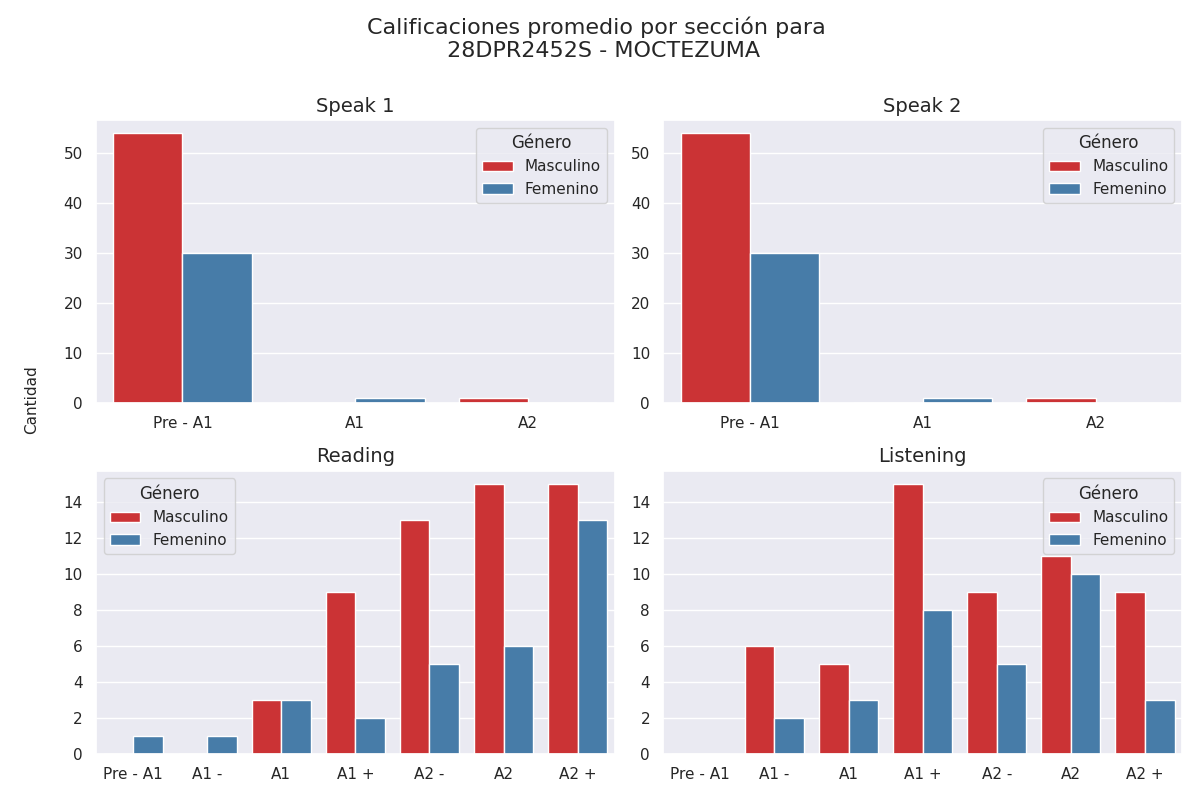

Source data for this figure (header and first rows):
Sección, Calificación, Cantidad de alumnos con esa calificación, Género
speak 1, Pre - A1, 54, Masculino
speak 1, A1, 0, Masculino
speak 1, A2, 1, Masculino
speak 2, Pre - A1, 54, Masculino
speak 2, A1, 0, Masculino
speak 2, A2, 1, Masculino
reading, Pre - A1, 0, Masculino
reading, A1 -, 0, Masculino
reading, A1, 3, Masculino
reading, A1 +, 9, Masculino
reading, A2 -, 13, Masculino
reading, A2, 15, Masculino
reading, A2 +, 15, Masculino
listening, Pre - A1, 0, Masculino
listening, A1 -, 6, Masculino
listening, A1, 5, Masculino
listening, A1 +, 15, Masculino
listening, A2 -, 9, Masculino
listening, A2, 11, Masculino
listening, A2 +, 9, Masculino
speak 1, Pre - A1, 30, Femenino
speak 1, A1, 1, Femenino
speak 1, A2, 0, Femenino
speak 2, Pre - A1, 30, Femenino
speak 2, A1, 1, Femenino
speak 2, A2, 0, Femenino
reading, Pre - A1, 1, Femenino
reading, A1 -, 1, Femenino
reading, A1, 3, Femenino
reading, A1 +, 2, Femenino
reading, A2 -, 5, Femenino
reading, A2, 6, Femenino
reading, A2 +, 13, Femenino
listening, Pre - A1, 0, Femenino
listening, A1 -, 2, Femenino
listening, A1, 3, Femenino
listening, A1 +, 8, Femenino
listening, A2 -, 5, Femenino
listening, A2, 10, Femenino
listening, A2 +, 3, Femenino
